2-way image classification set "Surface_Bridge_crack_detection" from GitHub (Aman-Kr-Gupta/Surface_Bridge_crack_detection); label vocabulary: negative, positive.

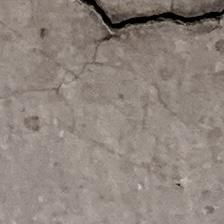
Label: positive

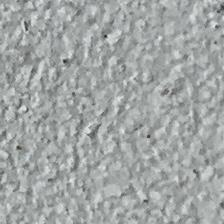
Label: negative

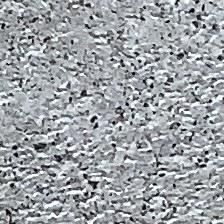
Label: negative

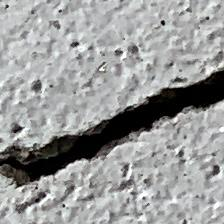
Label: positive

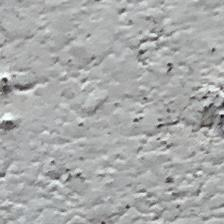
Label: negative

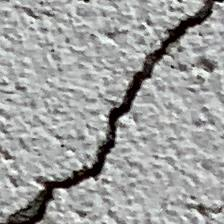
Label: positive
